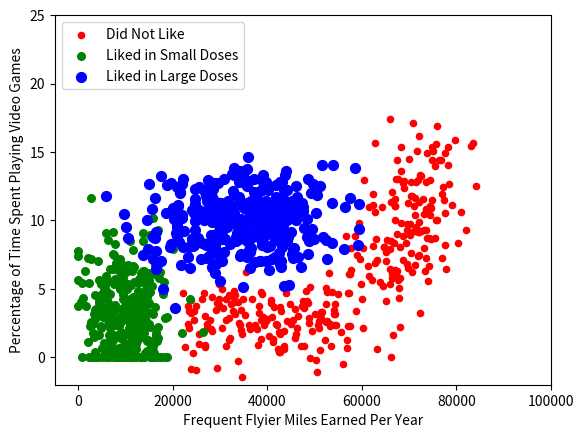

Write Python code to recreate this figure.
'''
Created on Oct 6, 2010

@author: Peter
'''
import matplotlib.pyplot as plt
from numpy import *

n = 1000  # number of points to create
xcord1 = []
ycord1 = []
xcord2 = []
ycord2 = []
xcord3 = []
ycord3 = []
markers = []
colors = []

fw = open('testSet.txt', 'w')
for i in range(n):
    [r0, r1] = random.standard_normal(2)
    myClass = random.uniform(0, 1)
    if (myClass <= 0.16):
        fFlyer = random.uniform(22000, 60000)
        tats = 3 + 1.6 * r1
        markers.append(20)
        colors.append(2.1)
        classLabel = 1  # 'didntLike'
        xcord1.append(fFlyer);
        ycord1.append(tats)
    elif ((myClass > 0.16) and (myClass <= 0.33)):
        fFlyer = 6000 * r0 + 70000
        tats = 10 + 3 * r1 + 2 * r0
        markers.append(20)
        colors.append(1.1)
        classLabel = 1  # 'didntLike'
        if (tats < 0): tats = 0
        if (fFlyer < 0): fFlyer = 0
        xcord1.append(fFlyer);
        ycord1.append(tats)
    elif ((myClass > 0.33) and (myClass <= 0.66)):
        fFlyer = 5000 * r0 + 10000
        tats = 3 + 2.8 * r1
        markers.append(30)
        colors.append(1.1)
        classLabel = 2  # 'smallDoses'
        if (tats < 0): tats = 0
        if (fFlyer < 0): fFlyer = 0
        xcord2.append(fFlyer);
        ycord2.append(tats)
    else:
        fFlyer = 10000 * r0 + 35000
        tats = 10 + 2.0 * r1
        markers.append(50)
        colors.append(0.1)
        classLabel = 3  # 'largeDoses'
        if (tats < 0): tats = 0
        if (fFlyer < 0): fFlyer = 0
        xcord3.append(fFlyer);
        ycord3.append(tats)

fw.close()
fig = plt.figure()
ax = fig.add_subplot(111)
# ax.scatter(xcord,ycord, c=colors, s=markers)
type1 = ax.scatter(xcord1, ycord1, s=20, c='red')
type2 = ax.scatter(xcord2, ycord2, s=30, c='green')
type3 = ax.scatter(xcord3, ycord3, s=50, c='blue')
ax.legend([type1, type2, type3], ["Did Not Like", "Liked in Small Doses", "Liked in Large Doses"], loc=2)
ax.axis([-5000, 100000, -2, 25])
plt.xlabel('Frequent Flyier Miles Earned Per Year')
plt.ylabel('Percentage of Time Spent Playing Video Games')
plt.show()
